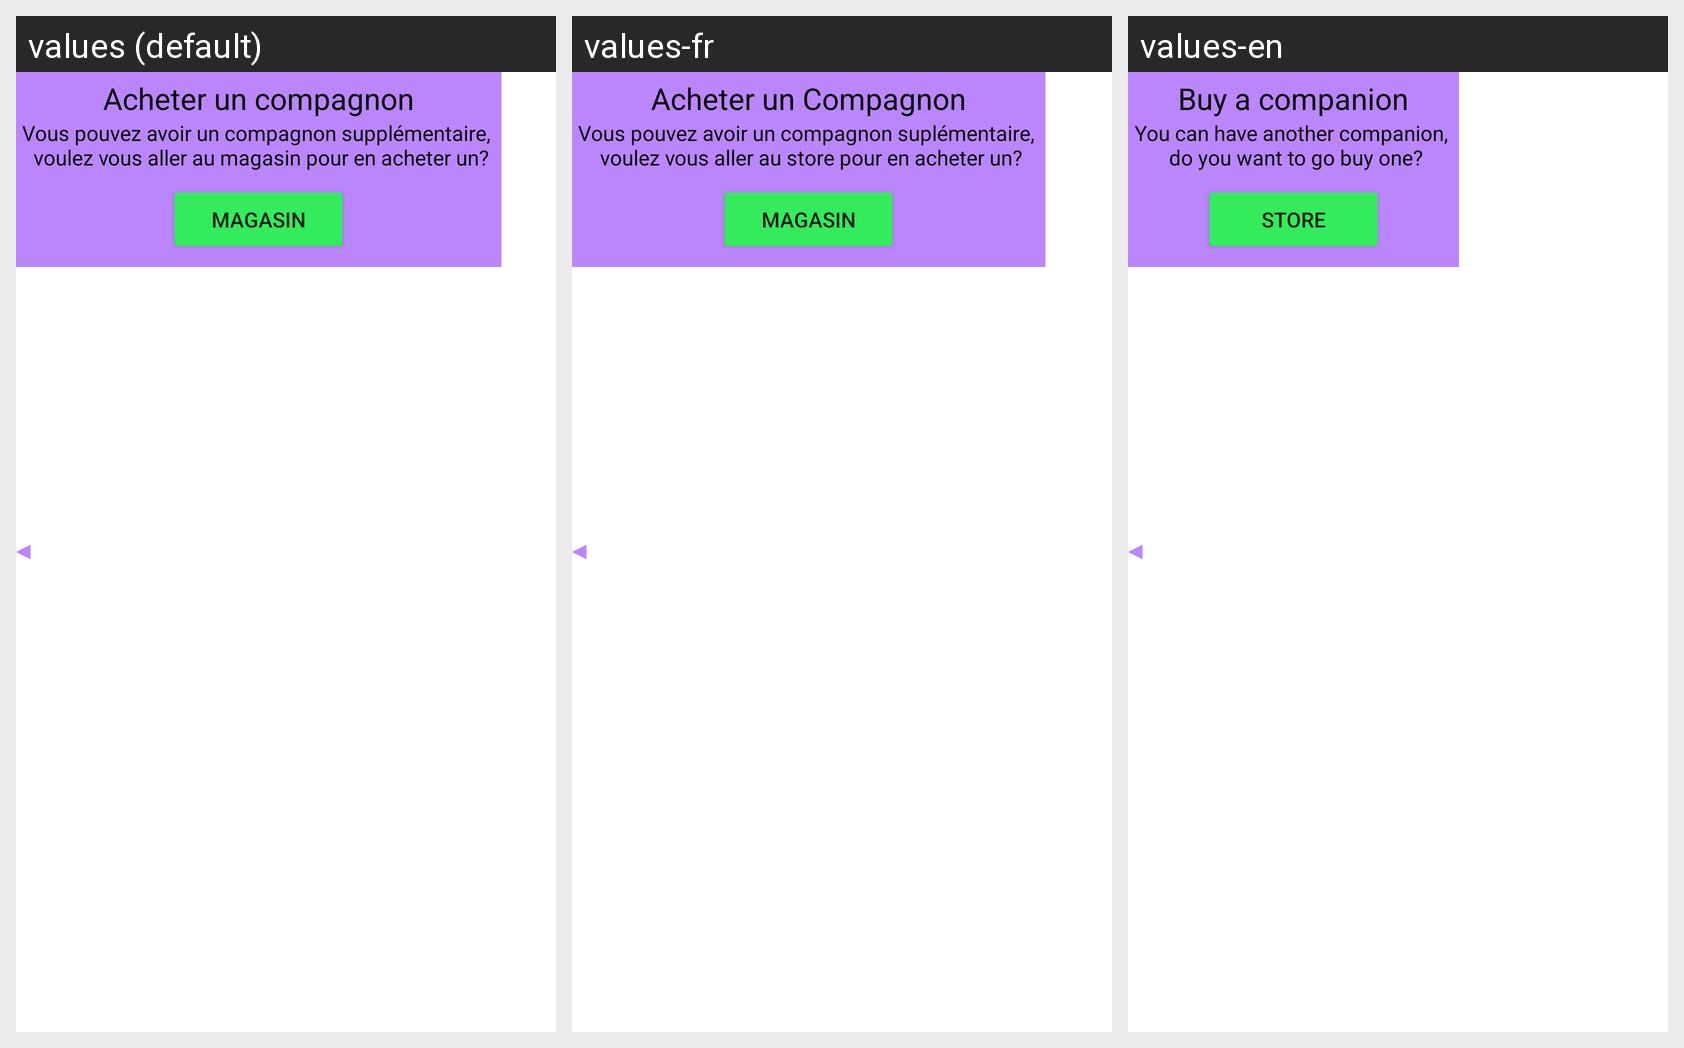

This grid shows one Android layout under several languages. Give, for every string resource on the screen, its name, the default text and each shown locale's text.
Android screen res/layout/popup_acheter_compagnon.xml rendered under 3 locales, left to right: values (default), values-fr, values-en. Device: Nexus 5 (rendered at 1080×1920; each locale shown at half size, 540×960, under a caption strip naming it); theme Theme.Vakna.
Strings drawn on this screen, with the default value and each locale's value (text and hints the layout hard-codes, and strings that could not be matched under every locale, appear in the picture but are not listed):

popup_titre_acheter_compagnon
  values: Acheter un compagnon
  values-fr: Acheter un Compagnon
  values-en: Buy a companion

popup_acheter_compagnon
  values: Vous pouvez avoir un compagnon supplémentaire, 
       voulez vous aller au magasin pour en acheter un?
  values-fr: Vous pouvez avoir un compagnon suplémentaire, 
       voulez vous aller au store pour en acheter un?
  values-en: You can have another companion, 
       do you want to go buy one?

titre_magasin
  values: Magasin
  values-fr: Magasin
  values-en: Store
